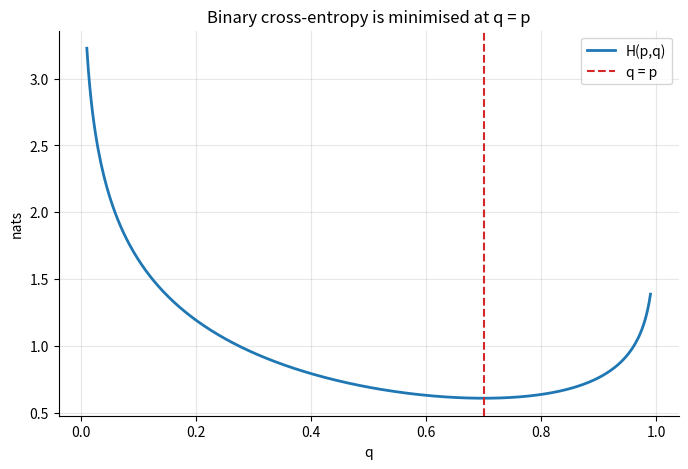
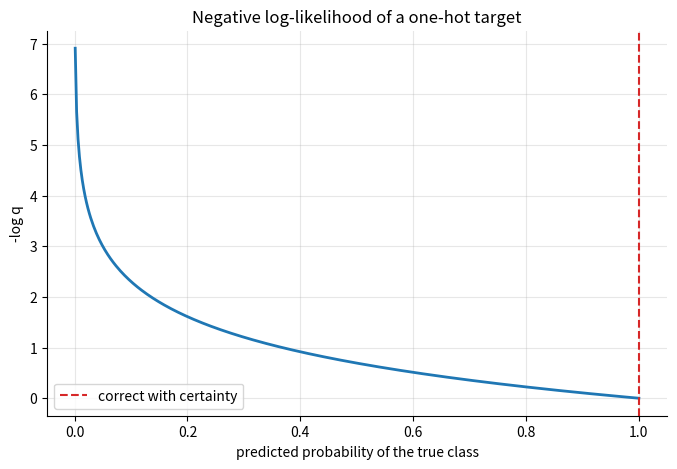
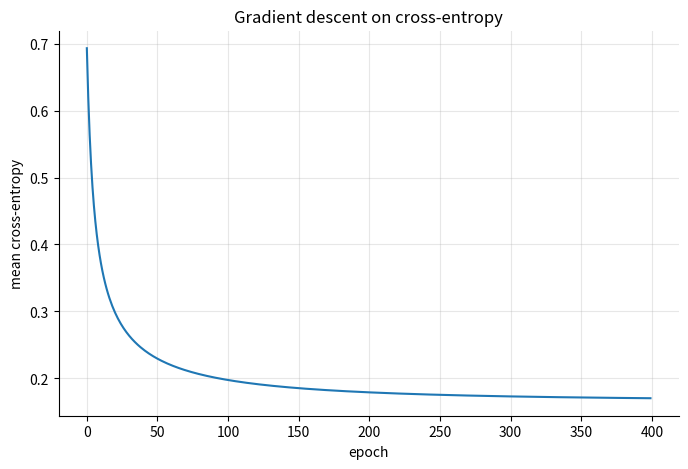
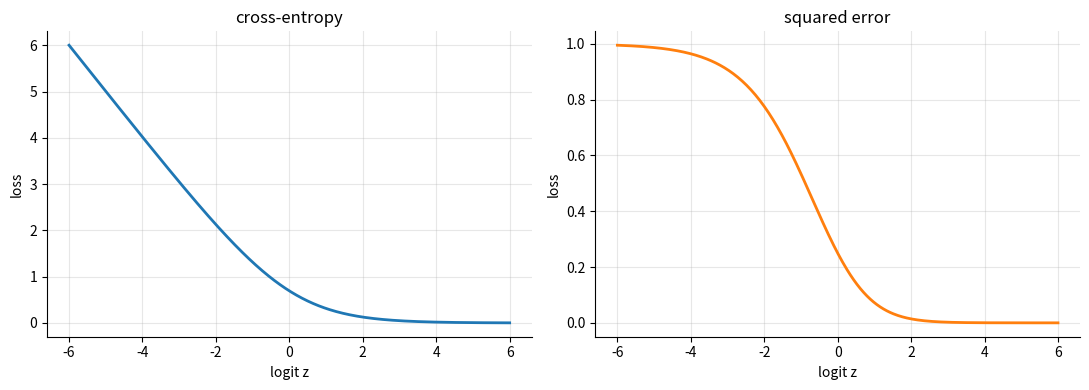

Recreate these plots in Python, in order.
import numpy as np
import matplotlib.pyplot as plt
from scipy.stats import entropy as scipy_entropy

rng = np.random.default_rng(0)
plt.rcParams.update(
    {
        "figure.figsize": (8, 5),
        "axes.grid": True,
        "grid.alpha": 0.3,
        "axes.spines.top": False,
        "axes.spines.right": False,
    }
)

print("Setup complete")

def binary_cross_entropy(p, q, eps=1e-12):
    """H(p,q) for Bernoulli laws, in nats (vectorised over q)."""
    q = np.clip(np.asarray(q, dtype=float), eps, 1 - eps)
    return -p * np.log(q) - (1 - p) * np.log(1 - q)


p0 = 0.7
qs = np.linspace(0.01, 0.99, 400)
ce = binary_cross_entropy(p0, qs)
h = scipy_entropy([p0, 1 - p0])
kl = np.array([p0 * np.log(p0 / q) + (1 - p0) * np.log((1 - p0) / (1 - q)) for q in qs])

fig, ax = plt.subplots()
ax.plot(qs, ce, lw=2, label="H(p,q)")
ax.axvline(p0, color="tab:red", ls="--", label="q = p")
ax.set(xlabel="q", ylabel="nats", title="Binary cross-entropy is minimised at q = p")
ax.legend()
plt.show()

print(f"H(p) = {h:.6f} nats")
print(f"max |H(p,q) - H(p) - KL(p||q)| = {np.max(np.abs(ce - h - kl)):.2e}")

q = np.linspace(1e-3, 1.0, 400)
nll = -np.log(q)
fig, ax = plt.subplots()
ax.plot(q, nll, lw=2)
ax.axvline(1.0, color="tab:red", ls="--", label="correct with certainty")
ax.set(xlabel="predicted probability of the true class", ylabel="-log q",
       title="Negative log-likelihood of a one-hot target")
ax.legend()
plt.show()
print(f"q = 1.0 -> loss {nll[-1]:.3f}; q = 0.01 -> loss {-np.log(0.01):.3f}")

def softmax(logits):
    z = logits - np.max(logits, axis=-1, keepdims=True)
    e = np.exp(z)
    return e / e.sum(axis=-1, keepdims=True)


def categorical_cross_entropy(logits, y, eps=1e-12):
    probs = softmax(logits)
    return -np.log(probs[np.arange(len(y)), y] + eps)


logits = np.array([[2.0, 1.0, 0.1],
                   [0.1, 3.0, 0.2]])
y = np.array([0, 1])
probs = softmax(logits)
print("probabilities:\n", np.round(probs, 4))
print("cross-entropies:", np.round(categorical_cross_entropy(logits, y), 4))
print("shift invariance:", np.allclose(softmax(logits), softmax(logits + 100)))

X = rng.normal(size=(200, 2))
y = (X[:, 0] + 0.5 * X[:, 1] + rng.normal(0, 0.3, 200) > 0).astype(int)
Xb = np.column_stack([np.ones(len(X)), X])

w = np.zeros(3)
eta, epochs = 0.5, 400
losses = []
for _ in range(epochs):
    z = Xb @ w
    p = 1 / (1 + np.exp(-np.clip(z, -30, 30)))
    grad = Xb.T @ (p - y) / len(y)
    w -= eta * grad
    losses.append(np.mean(-y * np.log(p + 1e-12) - (1 - y) * np.log(1 - p + 1e-12)))

accuracy = np.mean((Xb @ w > 0).astype(int) == y)
fig, ax = plt.subplots()
ax.plot(losses)
ax.set(xlabel="epoch", ylabel="mean cross-entropy", title="Gradient descent on cross-entropy")
plt.show()
print(f"loss {losses[0]:.4f} -> {losses[-1]:.4f}, accuracy {accuracy:.3f}")

z = np.linspace(-6, 6, 400)
q = 1 / (1 + np.exp(-z))
ce = -np.log(q + 1e-12)
mse = (1 - q) ** 2

fig, axes = plt.subplots(1, 2, figsize=(11, 4))
axes[0].plot(z, ce, lw=2, color="tab:blue")
axes[0].set(title="cross-entropy", xlabel="logit z", ylabel="loss")
axes[1].plot(z, mse, lw=2, color="tab:orange")
axes[1].set(title="squared error", xlabel="logit z", ylabel="loss")
fig.tight_layout()
plt.show()
print(f"at z = -6: CE = {ce[0]:.2f}, MSE = {mse[0]:.2f}")
